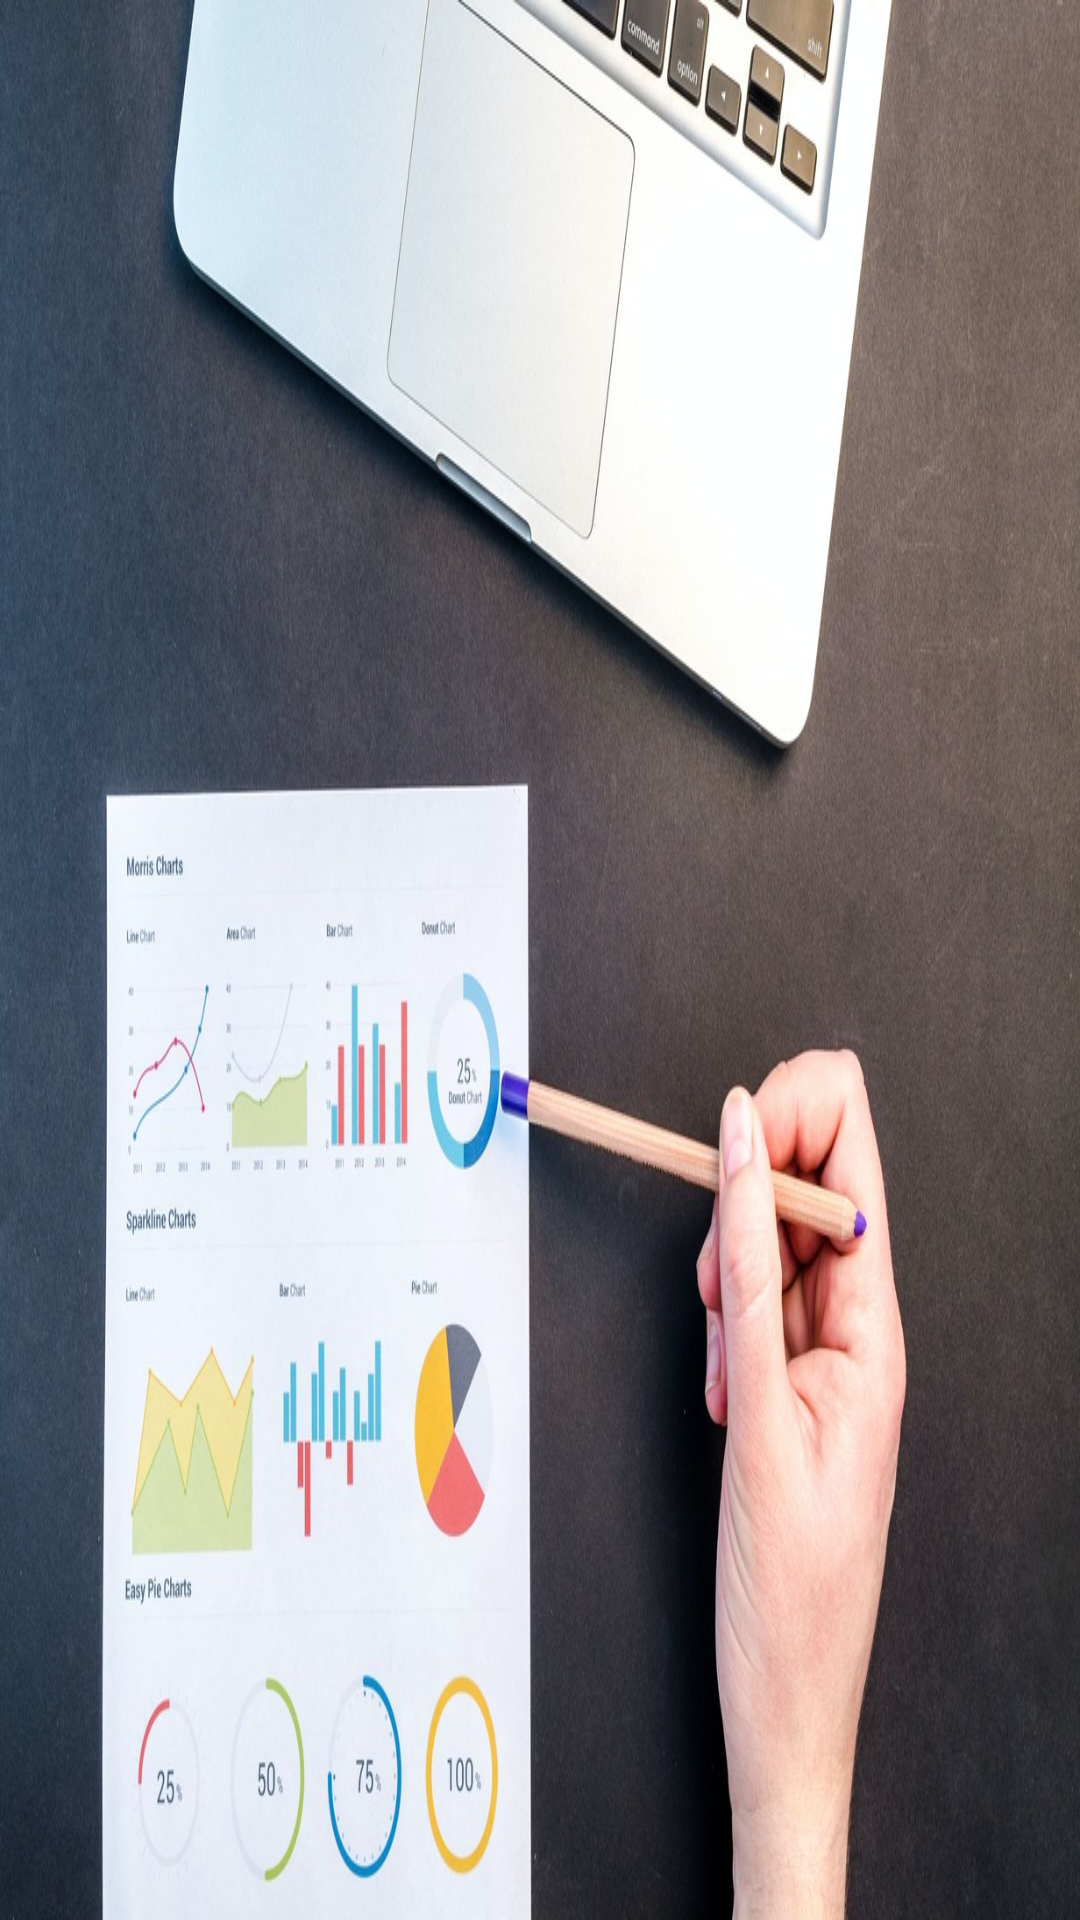

Produce the Android XML layout that renders to this screen, including the resource entries it uses.
<!-- AndroidManifest.xml: application theme Theme.CalculadoraEstadistica -->
<!-- res/layout/nav_header_main.xml -->
<?xml version="1.0" encoding="utf-8"?>
<LinearLayout xmlns:android="http://schemas.android.com/apk/res/android"
    android:id="@+id/nav_header"
    android:layout_width="match_parent"
    android:layout_height="160dp"
    android:background="@drawable/header"
    android:clickable="true"
    android:focusable="true"
    android:foreground="?attr/selectableItemBackgroundBorderless"
    android:gravity="bottom"
    android:orientation="vertical"
    android:padding="16dp"
    android:theme="@style/ThemeOverlay.AppCompat.Dark">














</LinearLayout>
<!-- resources referenced by this layout -->
<resources>
  <!-- drawable header: jpg bitmap (drawable, 232720 bytes) -->
  <style name="Theme.CalculadoraEstadistica" parent="Theme.MaterialComponents.DayNight.DarkActionBar">
          
          <item name="colorPrimary">@color/teal_700</item>
          <item name="colorPrimaryVariant">@color/teal_700</item>
          <item name="colorOnPrimary">@color/white</item>
          
          <item name="colorSecondary">@color/teal_700</item>
          <item name="colorSecondaryVariant">@color/teal_700</item>
          <item name="colorOnSecondary">@color/black</item>
          
          <item name="android:statusBarColor" tools:targetApi="l">@color/teal_700</item>
          
          <item name="toolbarStyle">@style/Widget.MaterialComponents.Toolbar.PrimarySurface</item>
          <item name="drawerArrowStyle">@style/AppTheme.DrawerArrowStyle</item>
          <item name="windowActionBar">false</item>
          <item name="windowNoTitle">true</item>
      </style>
  <color name="teal_700">#FF018786</color>
  <color name="white">#FFFFFFFF</color>
  <color name="black">#FF000000</color>
  <style name="AppTheme.DrawerArrowStyle" parent="Widget.AppCompat.DrawerArrowToggle">
          <item name="color">@android:color/white</item>
      </style>
</resources>
